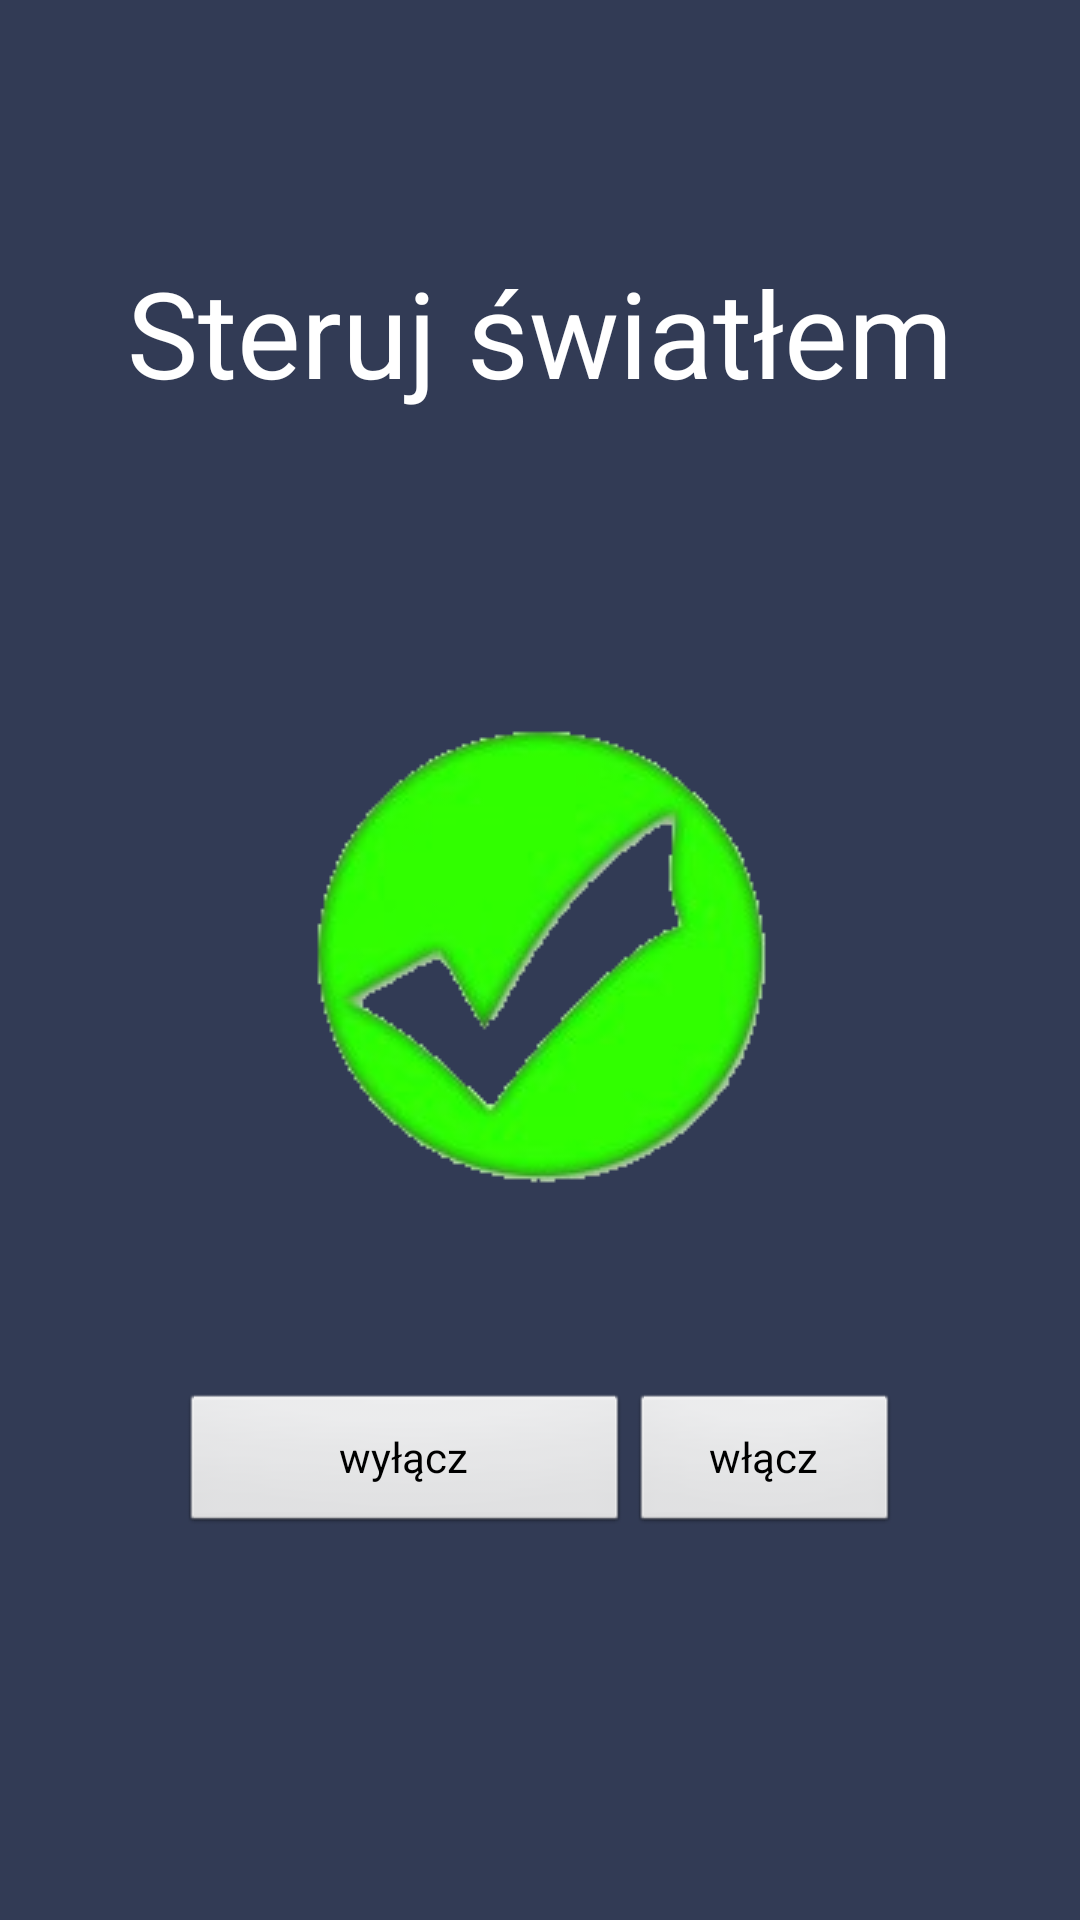

Reconstruct the res/layout file that produces this screen, plus the resources it refers to.
<!-- AndroidManifest.xml: activity theme android:Theme.NoTitleBar -->
<!-- res/layout/activity_lights.xml -->
<RelativeLayout xmlns:android="http://schemas.android.com/apk/res/android"
    xmlns:tools="http://schemas.android.com/tools"
    android:layout_width="match_parent"
    android:layout_height="match_parent"
    android:background="#323B55"
    tools:context="agh.luk.verbosebt.main.LightsActivity"
    android:id="@+id/aint">

    <TextView
        android:id="@+id/light_text"
        android:layout_width="wrap_content"
        android:layout_height="wrap_content"
        android:gravity="center_vertical"
        android:text="Steruj światłem"
        android:textSize="40sp"
        android:layout_marginTop="84dp"
        android:layout_alignParentTop="true"
        android:layout_centerHorizontal="true"
        android:textColor="#ffffff" />
    <LinearLayout
        android:padding="60sp"
        android:layout_centerHorizontal="true"
        android:layout_below="@+id/status_image"
        android:layout_width="wrap_content"
        android:layout_height="wrap_content">

    <Button
        android:id="@+id/light_button_off"
        android:layout_width="wrap_content"
        android:layout_height="wrap_content"
        android:minWidth="150sp"
        android:text="@string/off"
        android:layout_alignBottom="@+id/status_text"
        android:layout_toRightOf="@+id/light_button_on"
        android:layout_toEndOf="@+id/light_button_on" />

    <Button
        android:id="@+id/light_button_on"
        android:layout_width="wrap_content"
        android:layout_height="wrap_content"
        android:minWidth="150sp"
        android:text="@string/on"
        android:layout_alignBottom="@+id/status_text"
        android:layout_alignLeft="@+id/light_text"
        android:layout_alignStart="@+id/light_text" />
    </LinearLayout>

    <TextView
        android:id="@+id/status_text"
        android:layout_width="wrap_content"
        android:layout_height="wrap_content"
        android:gravity="center_horizontal"
        android:text="-"
        android:textColor="#ffffff"
        android:textSize="0sp"
        android:layout_alignParentBottom="true"
        android:layout_centerHorizontal="true"
        android:layout_marginBottom="35dp" />

    <ImageView
        android:id="@+id/status_image"
        android:layout_width="wrap_content"
        android:layout_height="wrap_content"
        android:gravity="center_horizontal"
        android:src="@drawable/onn"
        android:layout_centerVertical="true"
        android:layout_centerHorizontal="true" />
</RelativeLayout>
<!-- resources referenced by this layout -->
<resources>
  <!-- drawable onn: png bitmap (drawable, 26225 bytes) -->
  <string name="off">wyłącz</string>
  <string name="on">włącz</string>
</resources>
